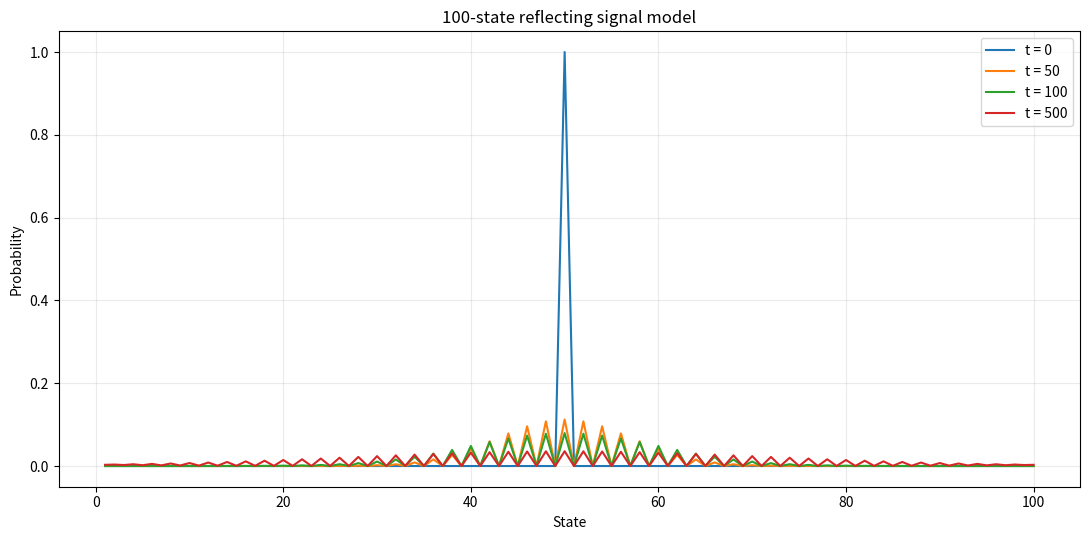

Python code for this plot:
import numpy as np

try:
    import matplotlib.pyplot as plt
except ModuleNotFoundError:
    plt = None
    print("Matplotlib is not installed in this Python environment. The numerical cells will still run; use Colab or install matplotlib to render the plot.")

np.set_printoptions(precision=6, suppress=True)

P0 = np.array([0, 0, 1, 0, 0], dtype=float)

T_A = np.array([
    [1/2, 1/2, 0,   0,   0],
    [1/2, 0,   1/2, 0,   0],
    [0,   1/2, 0,   1/2, 0],
    [0,   0,   1/2, 0,   1/2],
    [0,   0,   0,   1/2, 1/2],
], dtype=float)

T_B = np.array([
    [0, 1/2, 0,   0,   0],
    [1, 0,   1/2, 0,   0],
    [0, 1/2, 0,   1/2, 0],
    [0, 0,   1/2, 0,   1],
    [0, 0,   0,   1/2, 0],
], dtype=float)

def state_after(T, t, P=P0):
    """Return P(t) = T^t P(0)."""
    return np.linalg.matrix_power(T, t) @ P

def print_vector(label, vector):
    print(f"{label} = {vector}")

print("Column sums for Part A:", T_A.sum(axis=0))
print_vector("P_A(2)", state_after(T_A, 2))
print_vector("P_A(3)", state_after(T_A, 3))

eigvals_A, eigvecs_A = np.linalg.eig(T_A)
order_A = np.argsort(-eigvals_A.real)
eigvals_A = eigvals_A[order_A]
eigvecs_A = eigvecs_A[:, order_A]

print("\nEigenvalues for Part A:")
print(eigvals_A.real)
print("\nEigenvectors are columns of this matrix. They may differ by sign or scale from hand-written eigenvectors:")
print(eigvecs_A.real)

det_A = np.linalg.det(T_A)
print("\ndet(T_A) =", det_A)
print("\nInverse of T_A:")
print(np.linalg.inv(T_A))

print("\nLarge-time checks:")
for t in [20, 50, 100]:
    print_vector(f"P_A({t})", state_after(T_A, t))

print("Column sums for Part B:", T_B.sum(axis=0))
print_vector("P_B(2)", state_after(T_B, 2))
print_vector("P_B(3)", state_after(T_B, 3))

eigvals_B, eigvecs_B = np.linalg.eig(T_B)
order_B = np.argsort(-eigvals_B.real)
eigvals_B = eigvals_B[order_B]
eigvecs_B = eigvecs_B[:, order_B]

print("\nEigenvalues for Part B:")
print(eigvals_B.real)
print("\nEigenvectors are columns of this matrix. They may differ by sign or scale from hand-written eigenvectors:")
print(eigvecs_B.real)

det_B = np.linalg.det(T_B)
print("\ndet(T_B) =", det_B)
print("Matrix rank =", np.linalg.matrix_rank(T_B))

print("\nLarge-time checks:")
for t in [20, 21, 100, 101]:
    print_vector(f"P_B({t})", state_after(T_B, t))

def reflecting_transition_matrix(n):
    T = np.zeros((n, n), dtype=float)
    for col in range(n):
        if col == 0:
            T[0, col] = 0.5
            T[1, col] = 0.5
        elif col == n - 1:
            T[n - 2, col] = 0.5
            T[n - 1, col] = 0.5
        else:
            T[col - 1, col] = 0.5
            T[col + 1, col] = 0.5
    return T

n = 100
T_100 = reflecting_transition_matrix(n)
P0_100 = np.zeros(n)
P0_100[49] = 1.0

times = [0, 50, 100, 500]
snapshots = {t: np.linalg.matrix_power(T_100, t) @ P0_100 for t in times}

print("Column sums are all 1:", np.allclose(T_100.sum(axis=0), 1))
for t in times:
    print(f"t={t:3d}: total={snapshots[t].sum():.6f}, peak={snapshots[t].max():.6f}")

if plt is None:
    print("Plot skipped because matplotlib is unavailable. In Colab, run this notebook as-is and the plot will render.")
else:
    states = np.arange(1, n + 1)
    plt.figure(figsize=(11, 5.5))
    for t in times:
        plt.plot(states, snapshots[t], label=f"t = {t}")

    plt.title("100-state reflecting signal model")
    plt.xlabel("State")
    plt.ylabel("Probability")
    plt.legend()
    plt.grid(alpha=0.25)
    plt.tight_layout()
    plt.show()
